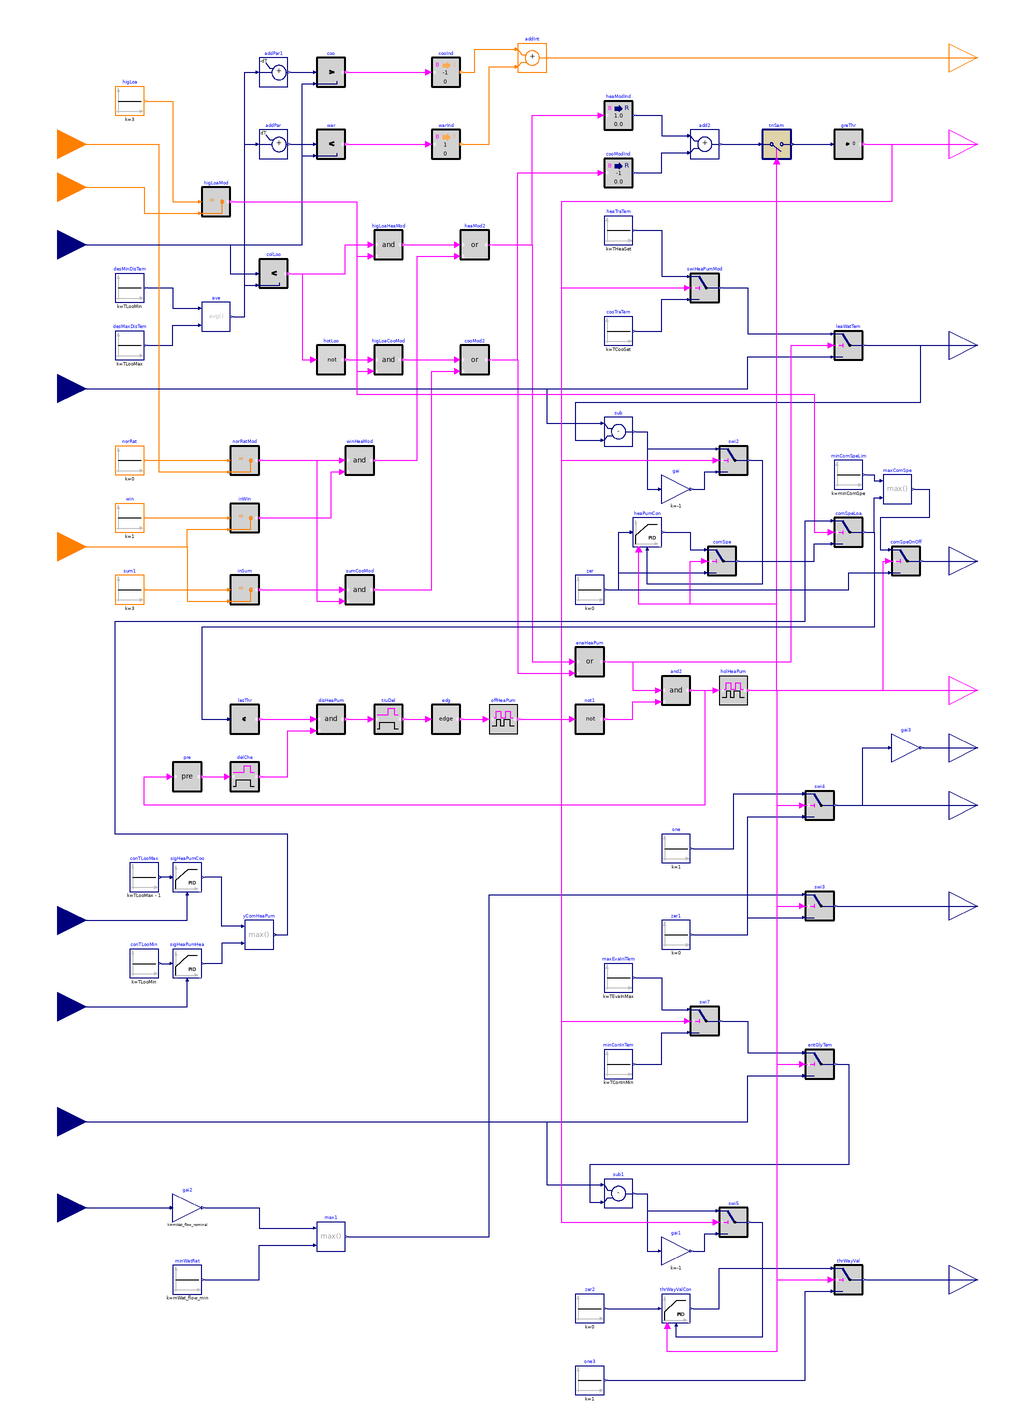

Above is the diagram view of the following Modelica model: its components placed by their Placement annotations and its connect equations drawn as lines.

model HeatPump_old "Sequence for controlling heat pump, its pumps and valves"

  parameter Real mWat_flow_nominal(
    final quantity="MassFlowRate",
    final unit="kg/s")
    "Nominal water mass flow rate";
  parameter Real mWat_flow_min(
    final quantity="MassFlowRate",
    final unit="kg/s")
    "Heat pump minimum water mass flow rate";
  parameter Real mHpGly_flow_nominal(
    final quantity="MassFlowRate",
    final unit="kg/s")
    "Nominal glycol mass flow rate for heat pump";
  parameter Real TLooMin(
    final quantity="ThermodynamicTemperature",
    final unit="K",
    displayUnit="degC")=283.65
    "Design minimum district loop temperature";
  parameter Real TLooMax(
    final quantity="ThermodynamicTemperature",
    final unit="K",
    displayUnit="degC")=297.15
    "Design maximum district loop temperature";
  parameter Real TCooSet(
    final quantity="ThermodynamicTemperature",
    final unit="K",
    displayUnit="degC")=TLooMin
    "Heat pump tracking temperature setpoint in cooling mode";
  parameter Real THeaSet(
    final quantity="ThermodynamicTemperature",
    final unit="K",
    displayUnit="degC")=TLooMax
    "Heat pump tracking temperature setpoint in heating mode";
  parameter Real TConInMin(
    final quantity="ThermodynamicTemperature",
    final unit="K",
    displayUnit="degC")
    "Minimum condenser inlet temperature";
  parameter Real TEvaInMax(
    final quantity="ThermodynamicTemperature",
    final unit="K",
    displayUnit="degC")
    "Maximum evaporator inlet temperature";
  parameter Real minComSpe(
    final min=0,
    final max=1,
    final unit="1")=0.2
    "Minimum heat pump compressor speed";
  parameter Real offTim(
    final unit="s")=12*3600
    "Heat pump off time due to the low compressor speed";
  parameter Real holOnTim(
    final unit="s")=1800
    "Heat pump hold on time";
  parameter Real holOffTim(
    final unit="s")=1800
    "Heat pump hold off time";
  parameter Buildings.Controls.OBC.CDL.Types.SimpleController heaPumConTyp=
      Buildings.Controls.OBC.CDL.Types.SimpleController.PI
    "Heat pump controller type"
    annotation (Dialog(group="Heat pump controller"));
  parameter Real kHeaPum=1 "Gain of controller"
    annotation (Dialog(group="Heat pump controller"));
  parameter Real TiHeaPum=0.5 "Time constant of integrator block"
    annotation (Dialog(group="Heat pump controller",
      enable=heaPumConTyp == Buildings.Controls.OBC.CDL.Types.SimpleController.PI
          or heaPumConTyp == Buildings.Controls.OBC.CDL.Types.SimpleController.PID));
  parameter Real TdHeaPum=0.1 "Time constant of derivative block"
    annotation (Dialog(group="Heat pump controller",
      enable=heaPumConTyp == Buildings.Controls.OBC.CDL.Types.SimpleController.PD
          or heaPumConTyp == Buildings.Controls.OBC.CDL.Types.SimpleController.PID));
  parameter Buildings.Controls.OBC.CDL.Types.SimpleController thrWayValConTyp=
      Buildings.Controls.OBC.CDL.Types.SimpleController.PI
    "Three-way valve controller type"
    annotation (Dialog(group="Three way valve"));
  parameter Real kVal=1 "Gain of controller"
    annotation (Dialog(group="Three way valve"));
  parameter Real TiVal=0.5 "Time constant of integrator block"
    annotation (Dialog(group="Three way valve",
      enable=thrWayValConTyp == Buildings.Controls.OBC.CDL.Types.SimpleController.PI
          or thrWayValConTyp == Buildings.Controls.OBC.CDL.Types.SimpleController.PID));
  parameter Real TdVal=0.1 "Time constant of derivative block"
    annotation (Dialog(group="Three way valve",
      enable=thrWayValConTyp == Buildings.Controls.OBC.CDL.Types.SimpleController.PD
          or thrWayValConTyp == Buildings.Controls.OBC.CDL.Types.SimpleController.PID));
  parameter Real del(
    final unit="s")=120
    "Threshold time for checking if the compressor has been in the minimum speed"
    annotation (Dialog(tab="Advanced"));
  parameter Real THys(
    final quantity="TemperatureDifference",
    final unit="K")=0.1
    "Hysteresis for comparing temperature"
    annotation (Dialog(tab="Advanced"));
  parameter Real dT(
    final quantity="TemperatureDifference",
    final unit="K")=0.5
    "Hysteresis for comparing with average threshold temperature"
    annotation (Dialog(tab="Advanced"));
  parameter Real speHys=0.01
    "Hysteresis for speed check"
    annotation (Dialog(tab="Advanced"));

  Buildings.Controls.OBC.CDL.Interfaces.IntegerInput uEleRat
    "Electricity rate indicator. 0-normal rate; 1-high rate"
    annotation (Placement(transformation(extent={{-340,380},{-300,420}}),
        iconTransformation(extent={{-140,70},{-100,110}})));
  Buildings.Controls.OBC.CDL.Interfaces.IntegerInput uSt
    "District loop load indicator. 1-low load; 2-medium load; 3-high load"
    annotation (Placement(transformation(extent={{-340,350},{-300,390}}),
        iconTransformation(extent={{-140,50},{-100,90}})));
  Buildings.Controls.OBC.CDL.Interfaces.RealInput TMixAve(
    final quantity="ThermodynamicTemperature",
    final unit="K",
    displayUnit="degC")
    "Average temperature of mixing points after each energy transfer station"
    annotation (Placement(transformation(extent={{-340,310},{-300,350}}),
        iconTransformation(extent={{-140,20},{-100,60}})));
  Buildings.Controls.OBC.CDL.Interfaces.RealInput TWatOut(
    final quantity="ThermodynamicTemperature",
    final unit="K",
    displayUnit="degC") "Temperature of the water flowing out the heat pump"
    annotation (Placement(transformation(extent={{-340,210},{-300,250}}),
        iconTransformation(extent={{-140,-10},{-100,30}})));
  Buildings.Controls.OBC.CDL.Interfaces.IntegerInput uGen
    "Season indicator. 1-winter; 2-shoulder; 3-summer"
    annotation (Placement(transformation(extent={{-340,100},{-300,140}}),
        iconTransformation(extent={{-140,-40},{-100,0}})));
  Buildings.Controls.OBC.CDL.Interfaces.RealInput uDisPum(
    final min=0,
    final max=1,
    final unit="1")
    "District loop pump speed setpoint"
    annotation (Placement(transformation(extent={{-340,-360},{-300,-320}}),
        iconTransformation(extent={{-140,-160},{-100,-120}})));
  Buildings.Controls.OBC.CDL.Interfaces.RealInput TGlyIn(
    final quantity="ThermodynamicTemperature",
    final unit="K",
    displayUnit="degC")
    "Temperature of the glycol flowing into the heat pump"
    annotation (Placement(transformation(extent={{-340,-300},{-300,-260}}),
        iconTransformation(extent={{-140,-70},{-100,-30}})));
  Buildings.Controls.OBC.CDL.Interfaces.IntegerOutput yLooHea
    "-1: cool loop; 1: warm loop; 0: average"
    annotation (Placement(transformation(extent={{300,440},{340,480}}),
        iconTransformation(extent={{100,70},{140,110}})));
  Buildings.Controls.OBC.CDL.Interfaces.BooleanOutput y1Mod
    "=true for heating, =false for cooling"
    annotation (Placement(transformation(extent={{300,380},{340,420}}),
        iconTransformation(extent={{100,50},{140,90}})));
  Buildings.Controls.OBC.CDL.Interfaces.RealOutput TLea(
    final quantity="ThermodynamicTemperature",
    final unit="K",
    displayUnit="degC")
    "Leaving water temperature setpoint"
    annotation (Placement(transformation(extent={{300,240},{340,280}}),
        iconTransformation(extent={{100,30},{140,70}})));
  Buildings.Controls.OBC.CDL.Interfaces.RealOutput yComSet(
    final min=0,
    final max=1,
    final unit="1") "Heat pump compression speed setpoint" annotation (
      Placement(transformation(extent={{300,90},{340,130}}), iconTransformation(
          extent={{100,10},{140,50}})));
  Buildings.Controls.OBC.CDL.Interfaces.BooleanOutput y1On
    "Heat pump commanded on"
    annotation (Placement(transformation(extent={{300,0},{340,40}}),
        iconTransformation(extent={{100,-10},{140,30}})));
  Buildings.Controls.OBC.CDL.Interfaces.RealOutput yPumGly(
    final quantity="MassFlowRate",
    final unit="kg/s")
    "Pump speed setpoint in glycol side"
    annotation (Placement(transformation(extent={{300,-40},{340,0}}),
        iconTransformation(extent={{100,-40},{140,0}})));
  Buildings.Controls.OBC.CDL.Interfaces.RealOutput yVal(
    final min=0,
    final max=1,
    final unit="1")
    "Control valve position setpoint"
    annotation (Placement(transformation(extent={{300,-80},{340,-40}}),
        iconTransformation(extent={{100,-70},{140,-30}})));
  Buildings.Controls.OBC.CDL.Interfaces.RealOutput yPum(
    final quantity="MassFlowRate",
    final unit="kg/s")
    "Waterside pump speed setpoint"
    annotation (Placement(transformation(extent={{300,-150},{340,-110}}),
        iconTransformation(extent={{100,-90},{140,-50}})));
  Buildings.Controls.OBC.CDL.Interfaces.RealOutput yValByp(
    final min=0,
    final max=1,
    final unit="1")
    "Bypass valve in glycol side, greater valve means less bypass flow"
    annotation (Placement(transformation(extent={{300,-410},{340,-370}}),
        iconTransformation(extent={{100,-110},{140,-70}})));

  Buildings.Controls.OBC.CDL.Integers.Sources.Constant higLoa(
    final k=3)
    "HIgh district load"
    annotation (Placement(transformation(extent={{-280,420},{-260,440}})));
  Buildings.Controls.OBC.CDL.Integers.Equal higLoaMod
    "Check if the district load is high"
    annotation (Placement(transformation(extent={{-220,350},{-200,370}})));
  Buildings.Controls.OBC.CDL.Reals.Sources.Constant desMinDisTem(
    final k=TLooMin)
    "Design minimum district loop temperature"
    annotation (Placement(transformation(extent={{-280,290},{-260,310}})));
  Buildings.Controls.OBC.CDL.Reals.Sources.Constant desMaxDisTem(
    final k=TLooMax)
    "Design maximum district loop temperature"
    annotation (Placement(transformation(extent={{-280,250},{-260,270}})));
  Buildings.Controls.OBC.CDL.Reals.Average ave
    annotation (Placement(transformation(extent={{-220,270},{-200,290}})));
  Buildings.Controls.OBC.CDL.Reals.Less colLoo(
    final h=THys)
    "Check if the district loop is too cold"
    annotation (Placement(transformation(extent={{-180,300},{-160,320}})));
  Buildings.Controls.OBC.CDL.Logical.And higLoaHeaMod
    "Heat pump in heating mode when loop load is high"
    annotation (Placement(transformation(extent={{-100,320},{-80,340}})));
  Buildings.Controls.OBC.CDL.Logical.Not hotLoo
    "Check if the district loop is too hot"
    annotation (Placement(transformation(extent={{-140,240},{-120,260}})));
  Buildings.Controls.OBC.CDL.Logical.And higLoaCooMod
    "Heat pump in cooling mode when loop load is high"
    annotation (Placement(transformation(extent={{-100,240},{-80,260}})));
  Buildings.Controls.OBC.CDL.Integers.Sources.Constant win(
    final k=1)
    "Winter"
    annotation (Placement(transformation(extent={{-280,130},{-260,150}})));
  Buildings.Controls.OBC.CDL.Integers.Equal inWin
    "Check if it is in winter"
    annotation (Placement(transformation(extent={{-200,130},{-180,150}})));
  Buildings.Controls.OBC.CDL.Integers.Equal norRatMod
    "Check if it is in normal electricity rate mode"
    annotation (Placement(transformation(extent={{-200,170},{-180,190}})));
  Buildings.Controls.OBC.CDL.Integers.Sources.Constant norRat(
    final k=0)
    "Normal electricity rate"
    annotation (Placement(transformation(extent={{-280,170},{-260,190}})));
  Buildings.Controls.OBC.CDL.Logical.And winHeaMod
    "Heat pump in heating mode when it is in winter and normal rate"
    annotation (Placement(transformation(extent={{-120,170},{-100,190}})));
  Buildings.Controls.OBC.CDL.Integers.Sources.Constant sum1(
    final k=3)
    "Summer"
    annotation (Placement(transformation(extent={{-280,80},{-260,100}})));
  Buildings.Controls.OBC.CDL.Integers.Equal inSum
    "Check if it is in summer"
    annotation (Placement(transformation(extent={{-200,80},{-180,100}})));
  Buildings.Controls.OBC.CDL.Logical.And sumCooMod
    "Heat pump in cooling mode when it is in summer and normal rate"
    annotation (Placement(transformation(extent={{-120,80},{-100,100}})));
  Buildings.Controls.OBC.CDL.Logical.Or heaMod2 "Heat pump in heating mode"
    annotation (Placement(transformation(extent={{-40,320},{-20,340}})));
  Buildings.Controls.OBC.CDL.Logical.Or cooMod2
    "Heat pump in cooling mode"
    annotation (Placement(transformation(extent={{-40,240},{-20,260}})));
  Buildings.Controls.OBC.CDL.Reals.Switch swiHeaPumMod
    "Switch for heat pump mode between heating and cooling"
    annotation (Placement(transformation(extent={{120,290},{140,310}})));
  Buildings.Controls.OBC.CDL.Reals.Sources.Constant cooTraTem(
    final k=TCooSet)
    "Heat pump tracking temperature in cooling mode"
    annotation (Placement(transformation(extent={{60,260},{80,280}})));
  Buildings.Controls.OBC.CDL.Reals.Sources.Constant heaTraTem(
    final k=THeaSet)
    "Heat pump tracking temperature in heating mode"
    annotation (Placement(transformation(extent={{60,330},{80,350}})));
  Buildings.Controls.OBC.CDL.Reals.PIDWithReset heaPumCon(
    final controllerType=heaPumConTyp,
    final k=kHeaPum,
    final Ti=TiHeaPum,
    final Td=TdHeaPum,
    final y_reset=1)
    "Heat pump controller"
    annotation (Placement(transformation(extent={{80,120},{100,140}})));
  Buildings.Controls.OBC.CDL.Logical.Or enaHeaPum
    "Enable heat pump"
    annotation (Placement(transformation(extent={{40,30},{60,50}})));
  Buildings.Controls.OBC.CDL.Logical.TrueDelay truDel(
    final delayTime=del)
    "Check if the compressor has been in minimum speed for sufficient time"
    annotation (Placement(transformation(extent={{-100,-10},{-80,10}})));
  Buildings.Controls.OBC.CDL.Reals.LessThreshold lesThr(
    final t=minComSpe,
    final h=speHys)
    "Check if the compressor speed is lower than the minimum"
    annotation (Placement(transformation(extent={{-200,-10},{-180,10}})));
  Buildings.Controls.OBC.CDL.Logical.And disHeaPum
    "Check if the heat pump should be disabled"
    annotation (Placement(transformation(extent={{-140,-10},{-120,10}})));
  Buildings.Controls.OBC.CDL.Reals.Sources.Constant zer(
    final k=0) "Zero"
    annotation (Placement(transformation(extent={{40,80},{60,100}})));
  Buildings.Controls.OBC.CDL.Reals.Subtract sub
    annotation (Placement(transformation(extent={{60,190},{80,210}})));
  Buildings.Controls.OBC.CDL.Reals.Switch swi2
    annotation (Placement(transformation(extent={{140,170},{160,190}})));
  Buildings.Controls.OBC.CDL.Reals.MultiplyByParameter gai(
    final k=-1)
    "Reverse"
    annotation (Placement(transformation(extent={{100,150},{120,170}})));
  Buildings.Controls.OBC.CDL.Reals.Switch leaWatTem
    "Heat pump leaving water temperature setpoint"
    annotation (Placement(transformation(extent={{220,250},{240,270}})));
  Buildings.Controls.OBC.CDL.Reals.Switch comSpe "Heat pump compresson speed"
    annotation (Placement(transformation(extent={{132,100},{152,120}})));
  Buildings.Controls.OBC.CDL.Reals.Sources.Constant one(
    final k=1) "One"
    annotation (Placement(transformation(extent={{100,-100},{120,-80}})));
  Buildings.Controls.OBC.CDL.Reals.Switch swi4
    "Waterside valve position and the pump speed in glycol side"
    annotation (Placement(transformation(extent={{200,-70},{220,-50}})));
  Buildings.Controls.OBC.CDL.Reals.Sources.Constant zer1(
    final k=0) "Zero"
    annotation (Placement(transformation(extent={{100,-160},{120,-140}})));
  Buildings.Controls.OBC.CDL.Reals.Switch swi3
    "Waterside pump speed"
    annotation (Placement(transformation(extent={{200,-140},{220,-120}})));
  Buildings.Controls.OBC.CDL.Reals.Subtract sub1
    annotation (Placement(transformation(extent={{60,-340},{80,-320}})));
  Buildings.Controls.OBC.CDL.Reals.MultiplyByParameter gai1(
    final k=-1)
    "Reverse"
    annotation (Placement(transformation(extent={{100,-380},{120,-360}})));
  Buildings.Controls.OBC.CDL.Reals.Switch swi5
    annotation (Placement(transformation(extent={{140,-360},{160,-340}})));
  Buildings.Controls.OBC.CDL.Reals.PIDWithReset thrWayValCon(
    final controllerType=thrWayValConTyp,
    final k=kVal,
    final Ti=TiVal,
    final Td=TdVal,
    final y_reset=1)
    "Three way valve controller, larger output means larger bypass flow"
    annotation (Placement(transformation(extent={{100,-420},{120,-400}})));
  Buildings.Controls.OBC.CDL.Reals.Sources.Constant zer2(
    final k=0) "Zero"
    annotation (Placement(transformation(extent={{40,-420},{60,-400}})));
  Buildings.Controls.OBC.CDL.Reals.Switch swi7
    annotation (Placement(transformation(extent={{120,-220},{140,-200}})));
  Buildings.Controls.OBC.CDL.Reals.Switch entGlyTem
    "Heat pump glycol entering temperature setpoint"
    annotation (Placement(transformation(extent={{200,-250},{220,-230}})));
  Buildings.Controls.OBC.CDL.Reals.Sources.Constant minConInTem(
    final k=TConInMin)
    "Minimum condenser inlet temperature"
    annotation (Placement(transformation(extent={{60,-250},{80,-230}})));
  Buildings.Controls.OBC.CDL.Reals.Sources.Constant maxEvaInlTem(
    final k=TEvaInMax) "Maximum evaporator inlet temperature"
    annotation (Placement(transformation(extent={{60,-190},{80,-170}})));
  Buildings.Controls.OBC.CDL.Reals.Switch thrWayVal
    "Heat pump glycol side 3-way valve"
    annotation (Placement(transformation(extent={{220,-400},{240,-380}})));
  Buildings.Controls.OBC.CDL.Reals.Sources.Constant one3(
    final k=1) "One"
    annotation (Placement(transformation(extent={{40,-470},{60,-450}})));
  Buildings.Controls.OBC.CDL.Logical.TrueFalseHold offHeaPum(
    final trueHoldDuration=offTim,
    final falseHoldDuration=0) "Keep heat pump being off for sufficient time"
    annotation (Placement(transformation(extent={{-20,-10},{0,10}})));
  Buildings.Controls.OBC.CDL.Logical.Not not1
    "Not disabled"
    annotation (Placement(transformation(extent={{40,-10},{60,10}})));
  Buildings.Controls.OBC.CDL.Logical.And and2
    "Enabled heat pump "
    annotation (Placement(transformation(extent={{100,10},{120,30}})));
  Buildings.Controls.OBC.CDL.Reals.MultiplyByParameter gai2(
    final k=mWat_flow_nominal)
    "Convert mass flow rate"
    annotation (Placement(transformation(extent={{-240,-350},{-220,-330}})));
  Buildings.Controls.OBC.CDL.Reals.MultiplyByParameter gai3(
    final k=mHpGly_flow_nominal)
    "Convert mass flow rate"
    annotation (Placement(transformation(extent={{260,-30},{280,-10}})));
  Buildings.Controls.OBC.CDL.Reals.Sources.Constant minWatRat(
    final k=mWat_flow_min)
    "Minimum water flow through heat pump"
    annotation (Placement(transformation(extent={{-240,-400},{-220,-380}})));
  Buildings.Controls.OBC.CDL.Reals.Max max1
    "Ensure minimum flow through heat pump"
    annotation (Placement(transformation(extent={{-140,-370},{-120,-350}})));
  Buildings.Controls.OBC.CDL.Logical.Edge edg
    "Trigger the pulse to disable heat pump"
    annotation (Placement(transformation(extent={{-60,-10},{-40,10}})));
  Buildings.Controls.OBC.CDL.Logical.TrueFalseHold holHeaPum(final
      trueHoldDuration=holOnTim, final falseHoldDuration=holOffTim)
    "Hold heat pump status for sufficient time"
    annotation (Placement(transformation(extent={{140,10},{160,30}})));
  Buildings.Controls.OBC.CDL.Logical.TrueDelay delChe(final delayTime=holOnTim)
    "Delay the check after holding time is passed"
    annotation (Placement(transformation(extent={{-200,-50},{-180,-30}})));
  Buildings.Controls.OBC.CDL.Logical.Pre pre "Break loop"
    annotation (Placement(transformation(extent={{-240,-50},{-220,-30}})));
  Buildings.Controls.OBC.CDL.Reals.AddParameter addPar(p=dT)
    "Greater than average threshold temperature"
    annotation (Placement(transformation(extent={{-180,390},{-160,410}})));
  Buildings.Controls.OBC.CDL.Reals.AddParameter addPar1(p=-dT)
    "Less than average threshold temperature"
    annotation (Placement(transformation(extent={{-180,440},{-160,460}})));
  Buildings.Controls.OBC.CDL.Reals.Greater coo(h=THys)
    "Less than average threshold temperature"
    annotation (Placement(transformation(extent={{-140,440},{-120,460}})));
  Buildings.Controls.OBC.CDL.Reals.Less war(h=THys)
    "Greater than average threshold temperature"
    annotation (Placement(transformation(extent={{-140,390},{-120,410}})));
  Buildings.Controls.OBC.CDL.Conversions.BooleanToInteger cooInd(integerTrue=-1)
    "Cool loop indicator"
    annotation (Placement(transformation(extent={{-60,440},{-40,460}})));
  Buildings.Controls.OBC.CDL.Conversions.BooleanToInteger warInd(integerTrue=1)
    "Warm loop indicator"
    annotation (Placement(transformation(extent={{-60,390},{-40,410}})));
  Buildings.Controls.OBC.CDL.Integers.Add addInt
    annotation (Placement(transformation(extent={{0,450},{20,470}})));
  Buildings.Controls.OBC.CDL.Conversions.BooleanToReal heaModInd
    "Heating mode index"
    annotation (Placement(transformation(extent={{60,410},{80,430}})));
  Buildings.Controls.OBC.CDL.Conversions.BooleanToReal cooModInd(final realTrue
      =-1) "Cooling mode index"
    annotation (Placement(transformation(extent={{60,370},{80,390}})));
  Buildings.Controls.OBC.CDL.Reals.Add add2
    annotation (Placement(transformation(extent={{120,390},{140,410}})));
  Buildings.Controls.OBC.CDL.Discrete.TriggeredSampler triSam(y_start=1)
    annotation (Placement(transformation(extent={{170,390},{190,410}})));
  Buildings.Controls.OBC.CDL.Reals.GreaterThreshold greThr
    annotation (Placement(transformation(extent={{220,390},{240,410}})));
  Buildings.Controls.OBC.CDL.Reals.PID sigHeaPumCoo(controllerType=Buildings.Controls.OBC.CDL.Types.SimpleController.P,
      reverseActing=false) "Signal for cooling load (between 0 and 1)"
    annotation (Placement(transformation(extent={{-240,-120},{-220,-100}})));
  Buildings.Controls.OBC.CDL.Reals.Sources.Constant conTLooMax(k=TLooMax - 1)
    "Constant signal for maximum allowed loop temperature"
    annotation (Placement(transformation(extent={{-270,-120},{-250,-100}})));
  Buildings.Controls.OBC.CDL.Reals.Sources.Constant conTLooMin(k=TLooMin)
    "Constant signal for minimum allowed loop temperature"
    annotation (Placement(transformation(extent={{-270,-180},{-250,-160}})));
  Buildings.Controls.OBC.CDL.Reals.PID sigHeaPumHea(controllerType=Buildings.Controls.OBC.CDL.Types.SimpleController.P)
    "Signal for heating load (between 0 and 1)"
    annotation (Placement(transformation(extent={{-240,-180},{-220,-160}})));
  Buildings.Controls.OBC.CDL.Interfaces.RealInput TLooMaxMea(
    final quantity="ThermodynamicTemperature",
    final unit="K",
    displayUnit="degC")
    "Maximum temperature of mixing points after each energy transfer station"
    annotation (Placement(transformation(extent={{-340,-160},{-300,-120}}),
        iconTransformation(extent={{-140,-100},{-100,-60}})));
  Buildings.Controls.OBC.CDL.Interfaces.RealInput TLooMinMea(
    final quantity="ThermodynamicTemperature",
    final unit="K",
    displayUnit="degC")
    "Minimum temperature of mixing points after each energy transfer station"
    annotation (Placement(transformation(extent={{-340,-220},{-300,-180}}),
        iconTransformation(extent={{-140,-130},{-100,-90}})));
  Buildings.Controls.OBC.CDL.Reals.Max yComHeaPum
    "Maximum signal to use for heat pump compressor"
    annotation (Placement(transformation(extent={{-190,-160},{-170,-140}})));
  Buildings.Controls.OBC.CDL.Reals.Switch comSpeLoa
    "Heat pump compresson speed"
    annotation (Placement(transformation(extent={{220,120},{240,140}})));
  Buildings.Controls.OBC.CDL.Reals.Sources.Constant minComSpeLim(final k=
        minComSpe) "Limit for minimum compressor speed signal"
    annotation (Placement(transformation(extent={{220,160},{240,180}})));
  Buildings.Controls.OBC.CDL.Reals.Max maxComSpe
    "Limiter to enforce minimum compressor speed"
    annotation (Placement(transformation(extent={{254,150},{274,170}})));
  Buildings.Controls.OBC.CDL.Reals.Switch comSpeOnOff
    "Switch to set compressor speed of if heat pump is disabled"
    annotation (Placement(transformation(extent={{260,100},{280,120}})));
equation
  connect(higLoa.y, higLoaMod.u1)
    annotation (Line(points={{-258,430},{-240,430},{-240,360},{-222,360}},
                                                     color={255,127,0}));
  connect(uSt, higLoaMod.u2) annotation (Line(points={{-320,370},{-260,370},{-260,
          352},{-222,352}}, color={255,127,0}));
  connect(desMinDisTem.y, ave.u1) annotation (Line(points={{-258,300},{-240,300},
          {-240,286},{-222,286}}, color={0,0,127}));
  connect(desMaxDisTem.y, ave.u2) annotation (Line(points={{-258,260},{-240,260},
          {-240,274},{-222,274}}, color={0,0,127}));
  connect(TMixAve, colLoo.u1)
    annotation (Line(points={{-320,330},{-200,330},{-200,310},{-182,310}},
                                                     color={0,0,127}));
  connect(ave.y, colLoo.u2) annotation (Line(points={{-198,280},{-190,280},{-190,
          302},{-182,302}}, color={0,0,127}));
  connect(colLoo.y, higLoaHeaMod.u1)
    annotation (Line(points={{-158,310},{-120,310},{-120,330},{-102,330}},
                                                    color={255,0,255}));
  connect(colLoo.y, hotLoo.u) annotation (Line(points={{-158,310},{-150,310},{
          -150,250},{-142,250}},
                            color={255,0,255}));
  connect(win.y, inWin.u1)
    annotation (Line(points={{-258,140},{-202,140}}, color={255,127,0}));
  connect(uGen, inWin.u2) annotation (Line(points={{-320,120},{-230,120},{-230,132},
          {-202,132}}, color={255,127,0}));
  connect(norRat.y, norRatMod.u1)
    annotation (Line(points={{-258,180},{-202,180}}, color={255,127,0}));
  connect(uEleRat, norRatMod.u2) annotation (Line(points={{-320,400},{-250,400},
          {-250,172},{-202,172}}, color={255,127,0}));
  connect(norRatMod.y, winHeaMod.u1)
    annotation (Line(points={{-178,180},{-122,180}},color={255,0,255}));
  connect(inWin.y, winHeaMod.u2) annotation (Line(points={{-178,140},{-130,140},
          {-130,172},{-122,172}},color={255,0,255}));
  connect(sum1.y, inSum.u1)
    annotation (Line(points={{-258,90},{-202,90}}, color={255,127,0}));
  connect(uGen, inSum.u2) annotation (Line(points={{-320,120},{-230,120},{-230,82},
          {-202,82}}, color={255,127,0}));
  connect(inSum.y, sumCooMod.u1)
    annotation (Line(points={{-178,90},{-122,90}},color={255,0,255}));
  connect(norRatMod.y, sumCooMod.u2) annotation (Line(points={{-178,180},{-140,
          180},{-140,82},{-122,82}},
                               color={255,0,255}));
  connect(higLoaHeaMod.y, heaMod2.u1)
    annotation (Line(points={{-78,330},{-42,330}}, color={255,0,255}));
  connect(winHeaMod.y, heaMod2.u2) annotation (Line(points={{-98,180},{-70,180},
          {-70,322},{-42,322}}, color={255,0,255}));
  connect(higLoaCooMod.y, cooMod2.u1)
    annotation (Line(points={{-78,250},{-42,250}}, color={255,0,255}));
  connect(sumCooMod.y, cooMod2.u2) annotation (Line(points={{-98,90},{-60,90},{
          -60,242},{-42,242}},
                           color={255,0,255}));
  connect(hotLoo.y, higLoaCooMod.u1)
    annotation (Line(points={{-118,250},{-102,250}},
                                                   color={255,0,255}));
  connect(heaTraTem.y, swiHeaPumMod.u1) annotation (Line(points={{82,340},{100,
          340},{100,308},{118,308}}, color={0,0,127}));
  connect(cooMod2.y, enaHeaPum.u2) annotation (Line(points={{-18,250},{0,250},{
          0,32},{38,32}},
                        color={255,0,255}));
  connect(heaMod2.y, enaHeaPum.u1) annotation (Line(points={{-18,330},{10,330},
          {10,40},{38,40}},
                         color={255,0,255}));
  connect(zer.y, heaPumCon.u_s)
    annotation (Line(points={{62,90},{70,90},{70,130},{78,130}},
                                                 color={0,0,127}));
  connect(TWatOut, sub.u1) annotation (Line(points={{-320,230},{20,230},{20,206},
          {58,206}}, color={0,0,127}));
  connect(sub.y, swi2.u1) annotation (Line(points={{82,200},{90,200},{90,188},{138,
          188}}, color={0,0,127}));
  connect(gai.y, swi2.u3) annotation (Line(points={{122,160},{130,160},{130,172},
          {138,172}}, color={0,0,127}));
  connect(sub.y, gai.u) annotation (Line(points={{82,200},{90,200},{90,160},{98,
          160}}, color={0,0,127}));
  connect(swi2.y, heaPumCon.u_m) annotation (Line(points={{162,180},{170,180},{
          170,94},{90,94},{90,118}},
                                  color={0,0,127}));
  connect(leaWatTem.y, sub.u2) annotation (Line(points={{242,260},{280,260},{280,
          220},{40,220},{40,194},{58,194}}, color={0,0,127}));
  connect(sub1.y, swi5.u1) annotation (Line(points={{82,-330},{90,-330},{90,-342},
          {138,-342}}, color={0,0,127}));
  connect(gai1.y, swi5.u3) annotation (Line(points={{122,-370},{130,-370},{130,-358},
          {138,-358}}, color={0,0,127}));
  connect(swi5.y, thrWayValCon.u_m) annotation (Line(points={{162,-350},{170,-350},
          {170,-430},{110,-430},{110,-422}}, color={0,0,127}));
  connect(sub1.y, gai1.u) annotation (Line(points={{82,-330},{90,-330},{90,-370},
          {98,-370}},  color={0,0,127}));
  connect(maxEvaInlTem.y, swi7.u1) annotation (Line(points={{82,-180},{100,-180},
          {100,-202},{118,-202}}, color={0,0,127}));
  connect(TGlyIn, sub1.u1) annotation (Line(points={{-320,-280},{20,-280},{20,-324},
          {58,-324}},       color={0,0,127}));
  connect(entGlyTem.y, sub1.u2) annotation (Line(points={{222,-240},{230,-240},{
          230,-310},{50,-310},{50,-336},{58,-336}}, color={0,0,127}));
  connect(zer2.y, thrWayValCon.u_s)
    annotation (Line(points={{62,-410},{98,-410}},  color={0,0,127}));
  connect(leaWatTem.y, TLea)
    annotation (Line(points={{242,260},{320,260}}, color={0,0,127}));
  connect(swi4.y, yVal)
    annotation (Line(points={{222,-60},{320,-60}}, color={0,0,127}));
  connect(thrWayVal.y, yValByp)
    annotation (Line(points={{242,-390},{320,-390}}, color={0,0,127}));
  connect(offHeaPum.y, not1.u) annotation (Line(points={{2,0},{38,0}},
                     color={255,0,255}));
  connect(not1.y, and2.u2) annotation (Line(points={{62,0},{80,0},{80,12},{98,
          12}},     color={255,0,255}));
  connect(swi4.y, gai3.u) annotation (Line(points={{222,-60},{240,-60},{240,-20},
          {258,-20}},
                   color={0,0,127}));
  connect(gai3.y, yPumGly)
    annotation (Line(points={{282,-20},{320,-20}},
                                               color={0,0,127}));
  connect(uDisPum, gai2.u)
    annotation (Line(points={{-320,-340},{-242,-340}}, color={0,0,127}));
  connect(gai2.y, max1.u1) annotation (Line(points={{-218,-340},{-180,-340},{
          -180,-354},{-142,-354}},
                              color={0,0,127}));
  connect(minWatRat.y, max1.u2) annotation (Line(points={{-218,-390},{-180,-390},
          {-180,-366},{-142,-366}}, color={0,0,127}));
  connect(swi3.y, yPum)
    annotation (Line(points={{222,-130},{320,-130}}, color={0,0,127}));
  connect(edg.y, offHeaPum.u)
    annotation (Line(points={{-38,0},{-22,0}},     color={255,0,255}));
  connect(TWatOut, leaWatTem.u3) annotation (Line(points={{-320,230},{160,230},{
          160,252},{218,252}}, color={0,0,127}));
  connect(swiHeaPumMod.y, leaWatTem.u1) annotation (Line(points={{142,300},{160,
          300},{160,268},{218,268}}, color={0,0,127}));
  connect(heaPumCon.y, comSpe.u1) annotation (Line(points={{102,130},{120,130},
          {120,118},{130,118}},color={0,0,127}));
  connect(zer.y, comSpe.u3) annotation (Line(points={{62,90},{70,90},{70,102},{
          130,102}},  color={0,0,127}));
  connect(one.y, swi4.u1) annotation (Line(points={{122,-90},{150,-90},{150,-52},
          {198,-52}}, color={0,0,127}));
  connect(zer1.y, swi4.u3) annotation (Line(points={{122,-150},{160,-150},{160,
          -68},{198,-68}},
                      color={0,0,127}));
  connect(max1.y, swi3.u1) annotation (Line(points={{-118,-360},{-20,-360},{-20,
          -122},{198,-122}}, color={0,0,127}));
  connect(zer1.y, swi3.u3) annotation (Line(points={{122,-150},{160,-150},{160,
          -138},{198,-138}},
                       color={0,0,127}));
  connect(swi7.y, entGlyTem.u1) annotation (Line(points={{142,-210},{160,-210},
          {160,-232},{198,-232}},color={0,0,127}));
  connect(TGlyIn, entGlyTem.u3) annotation (Line(points={{-320,-280},{160,-280},
          {160,-248},{198,-248}}, color={0,0,127}));
  connect(thrWayValCon.y, thrWayVal.u1) annotation (Line(points={{122,-410},{140,
          -410},{140,-382},{218,-382}}, color={0,0,127}));
  connect(one3.y, thrWayVal.u3) annotation (Line(points={{62,-460},{200,-460},{200,
          -398},{218,-398}}, color={0,0,127}));
  connect(higLoaMod.y, higLoaHeaMod.u2) annotation (Line(points={{-198,360},{
          -112,360},{-112,322},{-102,322}},
                                     color={255,0,255}));
  connect(higLoaMod.y, higLoaCooMod.u2) annotation (Line(points={{-198,360},{
          -112,360},{-112,242},{-102,242}},
                                     color={255,0,255}));
  connect(disHeaPum.y, truDel.u) annotation (Line(points={{-118,0},{-102,0}},
                                  color={255,0,255}));
  connect(truDel.y, edg.u)
    annotation (Line(points={{-78,0},{-62,0}},     color={255,0,255}));
  connect(lesThr.y, disHeaPum.u1)
    annotation (Line(points={{-178,0},{-142,0}},     color={255,0,255}));
  connect(and2.y, holHeaPum.u)
    annotation (Line(points={{122,20},{138,20}}, color={255,0,255}));
  connect(holHeaPum.y, y1On)
    annotation (Line(points={{162,20},{320,20}}, color={255,0,255}));
  connect(holHeaPum.y, comSpe.u2) annotation (Line(points={{162,20},{180,20},{
          180,80},{120,80},{120,110},{130,110}},
                               color={255,0,255}));
  connect(holHeaPum.y, heaPumCon.trigger) annotation (Line(points={{162,20},{
          180,20},{180,80},{84,80},{84,118}},   color={255,0,255}));
  connect(holHeaPum.y, swi4.u2) annotation (Line(points={{162,20},{180,20},{180,
          -60},{198,-60}}, color={255,0,255}));
  connect(holHeaPum.y, swi3.u2) annotation (Line(points={{162,20},{180,20},{180,
          -130},{198,-130}}, color={255,0,255}));
  connect(holHeaPum.y, entGlyTem.u2) annotation (Line(points={{162,20},{180,20},
          {180,-240},{198,-240}}, color={255,0,255}));
  connect(holHeaPum.y, thrWayVal.u2) annotation (Line(points={{162,20},{180,20},
          {180,-390},{218,-390}}, color={255,0,255}));
  connect(holHeaPum.y, thrWayValCon.trigger) annotation (Line(points={{162,20},
          {180,20},{180,-440},{104,-440},{104,-422}}, color={255,0,255}));
  connect(enaHeaPum.y, and2.u1) annotation (Line(points={{62,40},{80,40},{80,20},
          {98,20}}, color={255,0,255}));
  connect(delChe.y, disHeaPum.u2) annotation (Line(points={{-178,-40},{-160,-40},
          {-160,-8},{-142,-8}}, color={255,0,255}));
  connect(pre.y, delChe.u)
    annotation (Line(points={{-218,-40},{-202,-40}}, color={255,0,255}));
  connect(and2.y, pre.u) annotation (Line(points={{122,20},{130,20},{130,-60},{
          -260,-60},{-260,-40},{-242,-40}}, color={255,0,255}));
  connect(enaHeaPum.y, leaWatTem.u2) annotation (Line(points={{62,40},{190,40},
          {190,260},{218,260}}, color={255,0,255}));
  connect(ave.y, addPar.u) annotation (Line(points={{-198,280},{-190,280},{-190,
          400},{-182,400}}, color={0,0,127}));
  connect(ave.y, addPar1.u) annotation (Line(points={{-198,280},{-190,280},{
          -190,450},{-182,450}},
                            color={0,0,127}));
  connect(TMixAve, war.u2) annotation (Line(points={{-320,330},{-150,330},{-150,
          392},{-142,392}}, color={0,0,127}));
  connect(addPar.y, war.u1)
    annotation (Line(points={{-158,400},{-142,400}}, color={0,0,127}));
  connect(addPar1.y, coo.u1)
    annotation (Line(points={{-158,450},{-142,450}}, color={0,0,127}));
  connect(TMixAve, coo.u2) annotation (Line(points={{-320,330},{-150,330},{-150,
          442},{-142,442}}, color={0,0,127}));
  connect(coo.y, cooInd.u)
    annotation (Line(points={{-118,450},{-62,450}},color={255,0,255}));
  connect(war.y, warInd.u)
    annotation (Line(points={{-118,400},{-62,400}},color={255,0,255}));
  connect(warInd.y, addInt.u2) annotation (Line(points={{-38,400},{-20,400},{
          -20,454},{-2,454}},
                          color={255,127,0}));
  connect(cooInd.y, addInt.u1) annotation (Line(points={{-38,450},{-30,450},{
          -30,466},{-2,466}},
                          color={255,127,0}));
  connect(addInt.y, yLooHea)
    annotation (Line(points={{22,460},{320,460}}, color={255,127,0}));
  connect(cooMod2.y, cooModInd.u) annotation (Line(points={{-18,250},{0,250},{0,
          380},{58,380}}, color={255,0,255}));
  connect(heaMod2.y, heaModInd.u) annotation (Line(points={{-18,330},{10,330},{
          10,420},{58,420}}, color={255,0,255}));
  connect(heaModInd.y, add2.u1) annotation (Line(points={{82,420},{100,420},{
          100,406},{118,406}}, color={0,0,127}));
  connect(cooModInd.y, add2.u2) annotation (Line(points={{82,380},{100,380},{
          100,394},{118,394}}, color={0,0,127}));
  connect(add2.y, triSam.u)
    annotation (Line(points={{142,400},{168,400}}, color={0,0,127}));
  connect(holHeaPum.y, triSam.trigger)
    annotation (Line(points={{162,20},{180,20},{180,388}}, color={255,0,255}));
  connect(triSam.y, greThr.u)
    annotation (Line(points={{192,400},{218,400}}, color={0,0,127}));
  connect(greThr.y, y1Mod)
    annotation (Line(points={{242,400},{320,400}}, color={255,0,255}));
  connect(greThr.y, swiHeaPumMod.u2) annotation (Line(points={{242,400},{260,
          400},{260,360},{30,360},{30,300},{118,300}}, color={255,0,255}));
  connect(greThr.y, swi2.u2) annotation (Line(points={{242,400},{260,400},{260,
          360},{30,360},{30,180},{138,180}}, color={255,0,255}));
  connect(greThr.y, swi7.u2) annotation (Line(points={{242,400},{260,400},{260,
          360},{30,360},{30,-210},{118,-210}}, color={255,0,255}));
  connect(greThr.y, swi5.u2) annotation (Line(points={{242,400},{260,400},{260,
          360},{30,360},{30,-350},{138,-350}}, color={255,0,255}));
  connect(minConInTem.y, swi7.u3) annotation (Line(points={{82,-240},{100,-240},
          {100,-218},{118,-218}}, color={0,0,127}));
  connect(cooTraTem.y, swiHeaPumMod.u3) annotation (Line(points={{82,270},{100,
          270},{100,292},{118,292}}, color={0,0,127}));
  connect(TLooMaxMea, sigHeaPumCoo.u_m) annotation (Line(points={{-320,-140},{
          -230,-140},{-230,-122}}, color={0,0,127}));
  connect(sigHeaPumCoo.u_s, conTLooMax.y)
    annotation (Line(points={{-242,-110},{-248,-110}}, color={0,0,127}));
  connect(conTLooMin.y, sigHeaPumHea.u_s)
    annotation (Line(points={{-248,-170},{-242,-170}}, color={0,0,127}));
  connect(TLooMinMea, sigHeaPumHea.u_m) annotation (Line(points={{-320,-200},{
          -230,-200},{-230,-182}}, color={0,0,127}));
  connect(yComHeaPum.u1, sigHeaPumCoo.y) annotation (Line(points={{-192,-144},{
          -206,-144},{-206,-110},{-218,-110}}, color={0,0,127}));
  connect(yComHeaPum.u2, sigHeaPumHea.y) annotation (Line(points={{-192,-156},{
          -206,-156},{-206,-170},{-218,-170}}, color={0,0,127}));
  connect(comSpe.y, comSpeLoa.u3) annotation (Line(points={{154,110},{206,110},
          {206,122},{218,122}}, color={0,0,127}));
  connect(higLoaMod.y, comSpeLoa.u2) annotation (Line(points={{-198,360},{-112,
          360},{-112,226},{206,226},{206,130},{218,130}}, color={255,0,255}));
  connect(yComHeaPum.y, comSpeLoa.u1) annotation (Line(points={{-168,-150},{
          -160,-150},{-160,-80},{-280,-80},{-280,68},{200,68},{200,138},{218,
          138}}, color={0,0,127}));
  connect(comSpeLoa.y, lesThr.u) annotation (Line(points={{242,130},{248,130},{
          248,64},{-220,64},{-220,0},{-202,0}}, color={0,0,127}));
  connect(minComSpeLim.y, maxComSpe.u1) annotation (Line(points={{242,170},{248,
          170},{248,166},{252,166}}, color={0,0,127}));
  connect(comSpeLoa.y, maxComSpe.u2) annotation (Line(points={{242,130},{248,
          130},{248,154},{252,154}}, color={0,0,127}));
  connect(comSpeOnOff.y, yComSet)
    annotation (Line(points={{282,110},{320,110}}, color={0,0,127}));
  connect(maxComSpe.y, comSpeOnOff.u1) annotation (Line(points={{276,160},{286,
          160},{286,140},{252,140},{252,118},{258,118}}, color={0,0,127}));
  connect(holHeaPum.y, comSpeOnOff.u2) annotation (Line(points={{162,20},{254,
          20},{254,110},{258,110}}, color={255,0,255}));
  connect(zer.y, comSpeOnOff.u3) annotation (Line(points={{62,90},{230,90},{230,
          102},{258,102}}, color={0,0,127}));
  annotation (defaultComponentName="heaPumCon",
Icon(coordinateSystem(preserveAspectRatio=false, extent={{-100,-100},{100,100}}),
                         graphics={Rectangle(
        extent={{-100,-154},{100,100}},
        lineColor={0,0,127},
        fillColor={255,255,255},
        fillPattern=FillPattern.Solid),
       Text(extent={{-100,140},{100,100}},
          textString="%name",
          textColor={0,0,255})}),
                                Diagram(coordinateSystem(preserveAspectRatio=
            false, extent={{-300,-480},{300,480}})),
Documentation(info="
<html>
<p>
The table below shows when the heat pump will be enabled. It also shows how to control
each related equipment when the heat pump is enabled.
</p>
<table summary=\"summary\" border=\"1\">
<tr>
<th>Electricity rate (<code>uEleRat</code>)</th>
<th>District load (<code>uSt</code>)</th>
<th>Season (<code>uGen</code>)</th>
<th>Preferred condition</th>
<th>Mode <code>y1Mod</code></th>
<th>Heat pump compressor <code>yHeaPum</code></th>
<th>Waterside valve <code>yVal</code></th>
<th>Waterside pump <code>yPum</code></th>
<th>Glycol side pump <code>yPumGly</code></th>
<th>Glycol side bypass valve <code>yValByp</code></th>
</tr>
<tr>
<td>0 (normal)</td>
<td>x</td>
<td>1 (winter)</td>
<td>x</td>
<td>true (heating)</td>
<td>track <code>TWatOut = THeaSet</code></td>
<td>1</td>
<td><code>uDisPum</code></td>
<td>1</td>
<td>track <code>TGlyIn = TEvaInMax</code></td>
</tr>
<tr>
<td>0 (normal)</td>
<td>x</td>
<td>3 (summer)</td>
<td>x</td>
<td>false (cooling)</td>
<td>track <code>TWatOut = TCooSet</code></td>
<td>1</td>
<td><code>uDisPum</code></td>
<td>1</td>
<td>track <code>TGlyIn = TConInMin</code></td>
</tr>


<tr>
<td>x</td>
<td>3 (high)</td>
<td>x</td>
<td><code>TMixAve &lt; (TLooMin+TLooMax)/2</code></td>
<td>true (heating)</td>
<td>track <code>TWatOut = THeaSet</code></td>
<td>1</td>
<td><code>uDisPum</code></td>
<td>1</td>
<td>track <code>TGlyIn = TEvaInMax</code></td>
</tr>
<tr>
<td>x</td>
<td>3 (high)</td>
<td>x</td>
<td><code>TMixAve &gt; (TLooMin+TLooMax)/2</code></td>
<td>false (cooling)</td>
<td>track <code>TWatOut = TCooSet</code></td>
<td>1</td>
<td><code>uDisPum</code></td>
<td>1</td>
<td>track <code>TGlyIn = TConInMin</code></td>
</tr>





</table>
<p>
Note that if the heat pump operates below the minimum speed 20%(<code>minComSpe</code>,
adjustable) for 2 minutes (<code>del</code>, adjustable),
switch it off, and keep it off for 12 hours (<code>offTim</code>, adjustable)
</p>
</html>", revisions="<html>
<ul>
<li>
January 31, 2025, by Jianjun Hu:<br/>
First implementation.
</li>
</ul>
</html>"));
end HeatPump_old;